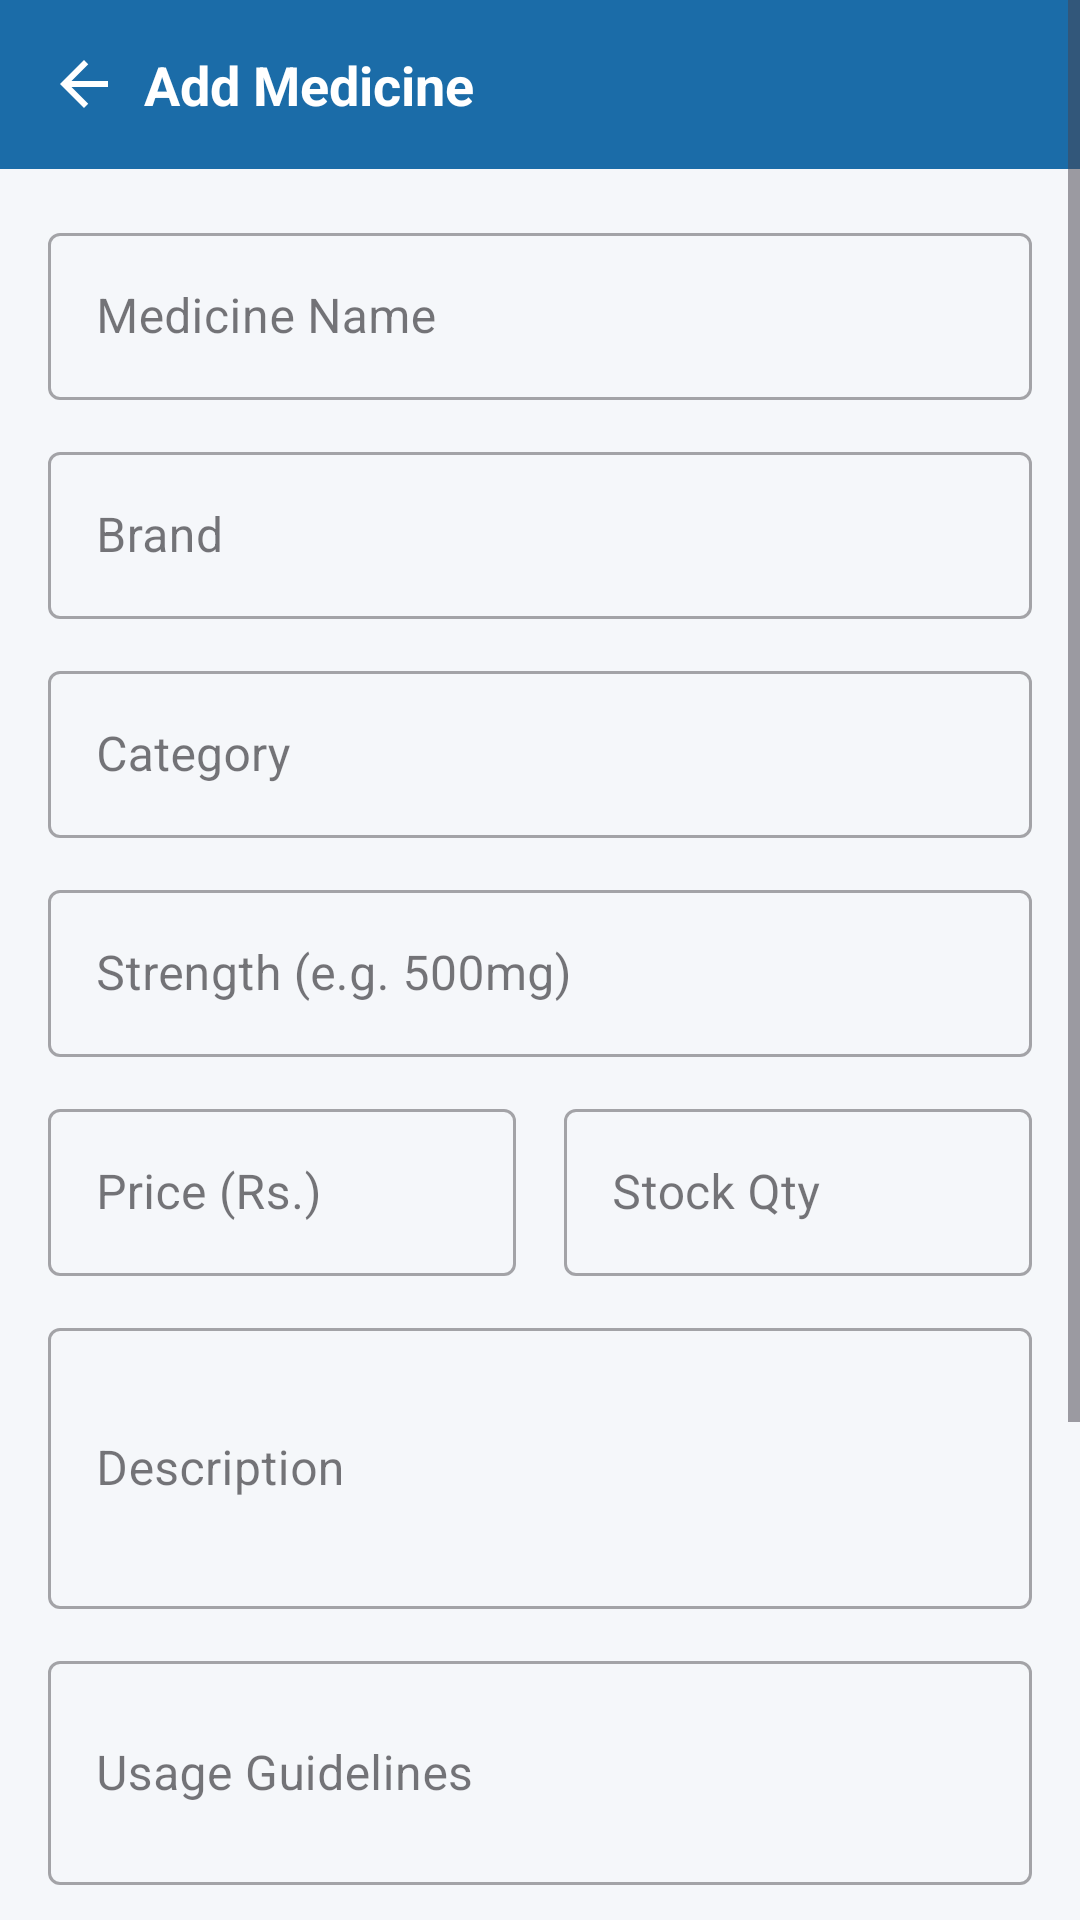

This screen was rendered from an Android layout file. Write that file and the resources it references.
<!-- AndroidManifest.xml: application theme Theme.MediGo -->
<!-- res/layout/activity_add_edit_medicine.xml -->
<?xml version="1.0" encoding="utf-8"?>
<ScrollView xmlns:android="http://schemas.android.com/apk/res/android" xmlns:app="http://schemas.android.com/apk/res-auto"
    android:id="@+id/addMedicineRoot"
    android:layout_width="match_parent"
    android:layout_height="match_parent"
    android:background="@color/medigo_background">

    <LinearLayout android:layout_width="match_parent" android:layout_height="wrap_content" android:orientation="vertical">

        <LinearLayout android:layout_width="match_parent" android:layout_height="wrap_content" android:gravity="center_vertical" android:orientation="horizontal" android:padding="16dp" android:background="@color/medigo_primary">
            <ImageButton android:id="@+id/btnBack" android:layout_width="wrap_content" android:layout_height="wrap_content" android:background="?attr/selectableItemBackgroundBorderless" android:src="@drawable/ic_back" app:tint="@android:color/white" />
            <TextView android:id="@+id/tvTitle" android:layout_width="wrap_content" android:layout_height="wrap_content" android:layout_marginStart="8dp" android:text="Add Medicine" android:textColor="@android:color/white" android:textSize="18sp" android:textStyle="bold" />
        </LinearLayout>

        <LinearLayout android:layout_width="match_parent" android:layout_height="wrap_content" android:orientation="vertical" android:padding="16dp">

            <com.google.android.material.textfield.TextInputLayout style="@style/Widget.MaterialComponents.TextInputLayout.OutlinedBox" android:layout_width="match_parent" android:layout_height="wrap_content" android:layout_marginBottom="12dp">
                <com.google.android.material.textfield.TextInputEditText android:id="@+id/etName" android:layout_width="match_parent" android:layout_height="wrap_content" android:hint="Medicine Name" android:inputType="textCapWords"/>
            </com.google.android.material.textfield.TextInputLayout>

            <com.google.android.material.textfield.TextInputLayout style="@style/Widget.MaterialComponents.TextInputLayout.OutlinedBox" android:layout_width="match_parent" android:layout_height="wrap_content" android:layout_marginBottom="12dp">
                <com.google.android.material.textfield.TextInputEditText android:id="@+id/etBrand" android:layout_width="match_parent" android:layout_height="wrap_content" android:hint="Brand" android:inputType="textCapWords"/>
            </com.google.android.material.textfield.TextInputLayout>

            <com.google.android.material.textfield.TextInputLayout style="@style/Widget.MaterialComponents.TextInputLayout.OutlinedBox" android:layout_width="match_parent" android:layout_height="wrap_content" android:layout_marginBottom="12dp">
                <com.google.android.material.textfield.TextInputEditText android:id="@+id/etCategory" android:layout_width="match_parent" android:layout_height="wrap_content" android:hint="Category" android:inputType="textCapWords"/>
            </com.google.android.material.textfield.TextInputLayout>

            <com.google.android.material.textfield.TextInputLayout style="@style/Widget.MaterialComponents.TextInputLayout.OutlinedBox" android:layout_width="match_parent" android:layout_height="wrap_content" android:layout_marginBottom="12dp">
                <com.google.android.material.textfield.TextInputEditText android:id="@+id/etStrength" android:layout_width="match_parent" android:layout_height="wrap_content" android:hint="Strength (e.g. 500mg)"/>
            </com.google.android.material.textfield.TextInputLayout>

            <LinearLayout android:layout_width="match_parent" android:layout_height="wrap_content" android:orientation="horizontal" android:layout_marginBottom="12dp">
                <com.google.android.material.textfield.TextInputLayout style="@style/Widget.MaterialComponents.TextInputLayout.OutlinedBox" android:layout_width="0dp" android:layout_height="wrap_content" android:layout_weight="1" android:layout_marginEnd="8dp">
                    <com.google.android.material.textfield.TextInputEditText android:id="@+id/etPrice" android:layout_width="match_parent" android:layout_height="wrap_content" android:hint="Price (Rs.)" android:inputType="numberDecimal"/>
                </com.google.android.material.textfield.TextInputLayout>
                <com.google.android.material.textfield.TextInputLayout style="@style/Widget.MaterialComponents.TextInputLayout.OutlinedBox" android:layout_width="0dp" android:layout_height="wrap_content" android:layout_weight="1" android:layout_marginStart="8dp">
                    <com.google.android.material.textfield.TextInputEditText android:id="@+id/etStock" android:layout_width="match_parent" android:layout_height="wrap_content" android:hint="Stock Qty" android:inputType="number"/>
                </com.google.android.material.textfield.TextInputLayout>
            </LinearLayout>

            <com.google.android.material.textfield.TextInputLayout style="@style/Widget.MaterialComponents.TextInputLayout.OutlinedBox" android:layout_width="match_parent" android:layout_height="wrap_content" android:layout_marginBottom="12dp">
                <com.google.android.material.textfield.TextInputEditText android:id="@+id/etDescription" android:layout_width="match_parent" android:layout_height="wrap_content" android:hint="Description" android:inputType="textMultiLine" android:minLines="3"/>
            </com.google.android.material.textfield.TextInputLayout>

            <com.google.android.material.textfield.TextInputLayout style="@style/Widget.MaterialComponents.TextInputLayout.OutlinedBox" android:layout_width="match_parent" android:layout_height="wrap_content" android:layout_marginBottom="12dp">
                <com.google.android.material.textfield.TextInputEditText android:id="@+id/etUsageGuidelines" android:layout_width="match_parent" android:layout_height="wrap_content" android:hint="Usage Guidelines" android:inputType="textMultiLine" android:minLines="2"/>
            </com.google.android.material.textfield.TextInputLayout>

            <CheckBox android:id="@+id/cbRequiresPrescription" android:layout_width="match_parent" android:layout_height="wrap_content" android:text="Requires Prescription" android:textColor="@color/medigo_text_primary"/>
            <CheckBox android:id="@+id/cbFeatured" android:layout_width="match_parent" android:layout_height="wrap_content" android:text="Featured on Home Screen" android:textColor="@color/medigo_text_primary"/>
            <CheckBox android:id="@+id/cbAvailable" android:layout_width="match_parent" android:layout_height="wrap_content" android:text="Available" android:textColor="@color/medigo_text_primary" android:layout_marginBottom="16dp"/>

            <Button android:id="@+id/btnSave" android:layout_width="match_parent" android:layout_height="wrap_content" android:backgroundTint="@color/medigo_primary" android:text="Save Medicine" android:textColor="@android:color/white"/>

            <ProgressBar android:id="@+id/progressBar" android:layout_width="wrap_content" android:layout_height="wrap_content" android:layout_gravity="center" android:layout_marginTop="16dp" android:visibility="gone"/>

        </LinearLayout>

    </LinearLayout>

</ScrollView>
<!-- resources referenced by this layout -->
<resources>
  <color name="medigo_background">#F5F7FA</color>
  <color name="medigo_primary">#1B6CA8</color>
  <color name="medigo_text_primary">#1A1A2E</color>
  <!-- drawable ic_back (drawable) -->
  <vector xmlns:android="http://schemas.android.com/apk/res/android"
      android:width="24dp" android:height="24dp" android:viewportWidth="24" android:viewportHeight="24">
      <path android:fillColor="#FF000000"
          android:pathData="M20,11H7.83l5.59,-5.59L12,4l-8,8 8,8 1.41,-1.41L7.83,13H20v-2z"/>
  </vector>
  <style name="Theme.MediGo" parent="Theme.Material3.Light.NoActionBar">
          <item name="colorPrimary">@color/medigo_primary</item>
          <item name="colorPrimaryDark">@color/medigo_primary_dark</item>
          <item name="colorOnPrimary">@color/white</item>
          <item name="colorSecondary">@color/medigo_secondary</item>
          <item name="colorOnSecondary">@color/white</item>
          <item name="android:statusBarColor">@color/medigo_primary</item>
          <item name="android:windowBackground">@color/background_primary</item>
      </style>
  <color name="medigo_primary_dark">#154F7A</color>
  <color name="white">#FFFFFFFF</color>
  <color name="medigo_secondary">#29B6B6</color>
  <color name="background_primary">#F5F7FA</color>
</resources>
